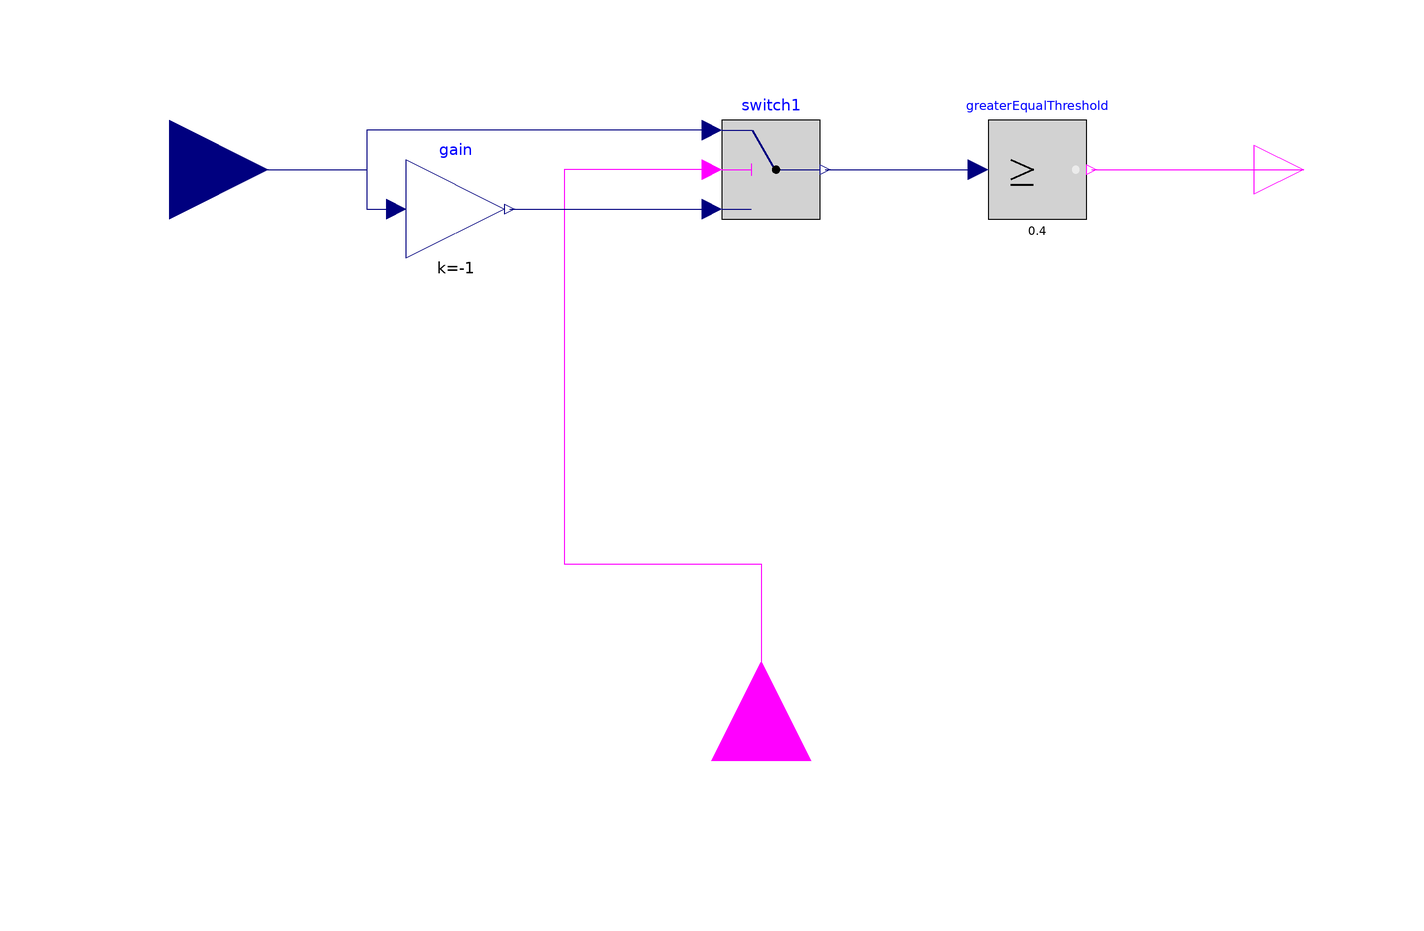

The component connection diagram of the Modelica model below, drawn from its own Placement and Line annotations.

model CurrentDirectionCorrection
  extends Modelica.Blocks.Icons.Block;
  Modelica.Blocks.Interfaces.BooleanInput u1 annotation (Placement(transformation(
        extent={{-20,-20},{20,20}},
        rotation=90,
        origin={0,-120})));
  Modelica.Blocks.Logical.GreaterEqualThreshold greaterEqualThreshold(threshold
      =0.4)
    annotation (Placement(transformation(extent={{46,-10},{66,10}})));
  Modelica.Blocks.Logical.Switch switch1
    annotation (Placement(transformation(extent={{-8,-10},{12,10}})));
  Modelica.Blocks.Math.Gain gain(k=-1)
    annotation (Placement(transformation(extent={{-72,-18},{-52,2}})));
  Modelica.Blocks.Interfaces.RealInput u
    annotation (Placement(transformation(extent={{-140,-20},{-100,20}})));
  Modelica.Blocks.Interfaces.BooleanOutput y
    annotation (Placement(transformation(extent={{100,-10},{120,10}})));
equation
  connect(switch1.u2, u1) annotation (Line(points={{-10,0},{-40,0},{-40,-80},{0,-80},
          {0,-120}}, color={255,0,255}));
  connect(u, gain.u) annotation (Line(points={{-120,0},{-80,0},{-80,-8},{-74,-8}},
        color={0,0,127}));
  connect(gain.y, switch1.u3)
    annotation (Line(points={{-51,-8},{-10,-8}}, color={0,0,127}));
  connect(switch1.u1, gain.u)
    annotation (Line(points={{-10,8},{-80,8},{-80,-8},{-74,-8}}, color={0,0,127}));
  connect(switch1.y, greaterEqualThreshold.u)
    annotation (Line(points={{13,0},{44,0}}, color={0,0,127}));
  connect(greaterEqualThreshold.y, y)
    annotation (Line(points={{67,0},{110,0}}, color={255,0,255}));
end CurrentDirectionCorrection;